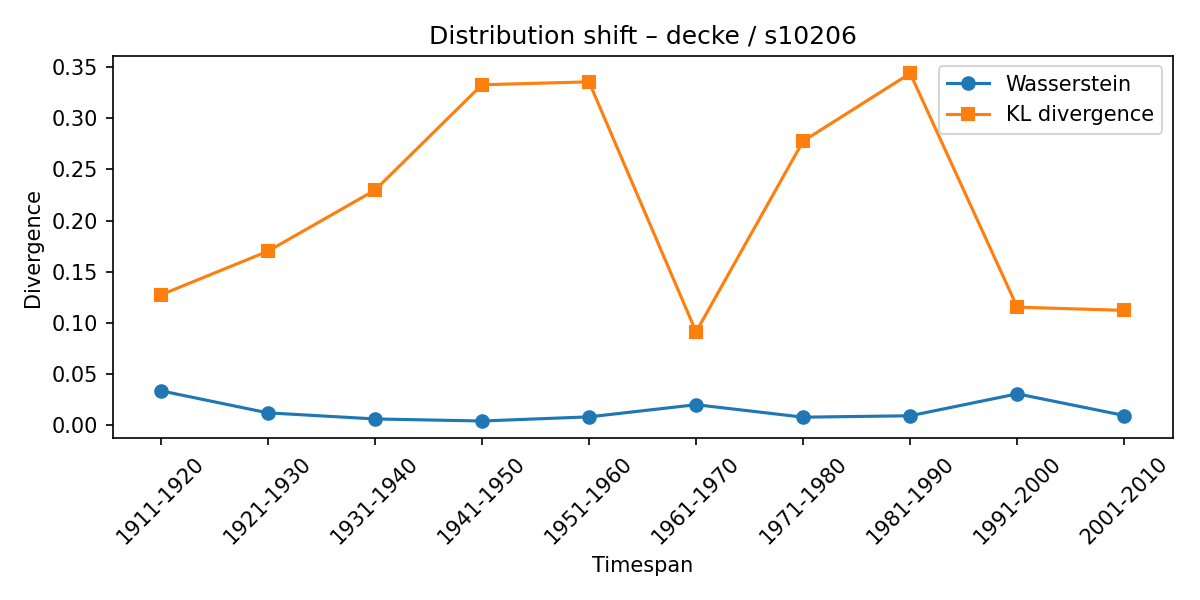

The data file committed next to this chart (first rows):
synset, lexeme, from_timespan, to_timespan, wasserstein, kl_divergence
s10206, decke, 1901-1910, 1911-1920, 0.03373, 0.1274
s10206, decke, 1911-1920, 1921-1930, 0.01217, 0.17
s10206, decke, 1921-1930, 1931-1940, 0.006215, 0.2296
s10206, decke, 1931-1940, 1941-1950, 0.004195, 0.3326
s10206, decke, 1941-1950, 1951-1960, 0.008243, 0.3355
s10206, decke, 1951-1960, 1961-1970, 0.02012, 0.09129
s10206, decke, 1961-1970, 1971-1980, 0.007939, 0.2776
s10206, decke, 1971-1980, 1981-1990, 0.009312, 0.3437
s10206, decke, 1981-1990, 1991-2000, 0.03074, 0.1154
s10206, decke, 1991-2000, 2001-2010, 0.00956, 0.1123
